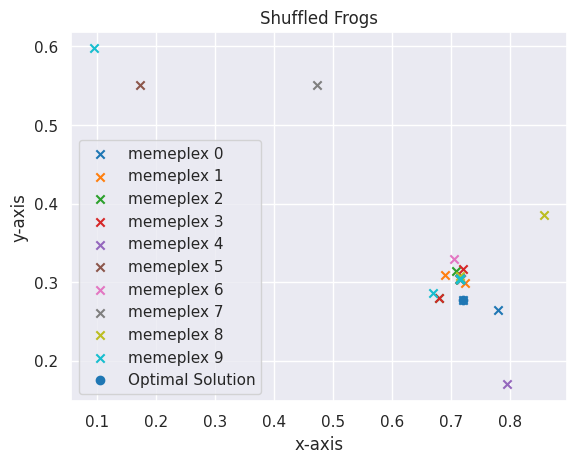

The matplotlib source for this figure:
#! usr/bin/python3

import numpy as np
import matplotlib.pyplot as plt
import seaborn as sns
sns.set_style("darkgrid")
sns.set_context("notebook")



n_boulders = 150
boulders = np.random.uniform(0., 1., (n_boulders, 3))
boulders[:, 2] = 1 / (3 ** np.random.choice(range(2, 4), (n_boulders)))



def opt_func(f):
    """The mathematical function to optimize.
    Boulder here"""
    x = f[0]
    y = f[1]
    res = 0
    for i in range(boulders.shape[0]):
        eval_ = (
            (x - boulders[i, 0]) ** 2
            + (y - boulders[i, 1]) ** 2
            - boulders[i, 2] ** 2
        )
        if eval_ < 0:
            res += eval_
    return res




def gen_frogs(frogs, dimension):
    """Generates a random frog population from gaussian normal distribution.
    
    Arguments:
        frogs {int} -- Number of frogs
        dimension {int} -- Dimension of frogs/ Number of features
    
    Returns:
        numpy.ndarray -- A frogs x dimension array
    """
    frogs = np.array([[np.random.uniform(0,1) for i in range(dimension)]for j in range(frogs)])
    return frogs



def sort_frogs(frogs, mplx_no, opt_func):
    """Sorts the frogs in decending order of fitness by the given function.
    
    Arguments:
        frogs {numpy.ndarray} -- Frogs to be sorted
        mplx_no {int} -- Number of memeplexes, when divides frog number should return an integer otherwise frogs will be skipped
        opt_func {function} -- Function to determine fitness
    
    Returns:
        numpy.ndarray -- A memeplexes x frogs/memeplexes array of indices, [0, 0] will be the greatest frog
    """

    # Find fitness of each frog
    fitness = np.array(list(map(opt_func, frogs)))
    # Sort the indices in decending order by fitness
    sorted_fitness = np.argsort(fitness)
    # Empty holder for memeplexes
    memeplexes = np.zeros((mplx_no, int(frogs.shape[0]/mplx_no)))
    # Sort into memeplexes
    for j in range(memeplexes.shape[1]):
        for i in range(mplx_no):
            memeplexes[i, j] = sorted_fitness[i+(mplx_no*j)]
    return memeplexes




def local_search(frogs, memeplex, opt_func):
    """Performs the local search for a memeplex.
    
    Arguments:
        frogs {numpy.ndarray} -- All the frogs
        memeplex {numpy.ndarray} -- One memeplex
        opt_func {function} -- The function to optimize
        sigma {int/float} -- Sigma for the gaussian distribution by which the frogs were created
        mu {int/float} -- Mu for the gaussian distribution by which the frogs were created
    
    Returns:
        numpy.ndarray -- The updated frogs, same dimensions
    """

    # Select worst, best, greatest frogs
    frog_w = frogs[int(memeplex[-1])]
    frog_b = frogs[int(memeplex[0])]
    frog_g = frogs[0]
    # Move worst wrt best frog
    frog_w_new = frog_w + (np.random.rand() * (frog_b - frog_w))
    # If change not better, move worst wrt greatest frog
    if opt_func(frog_w_new) > opt_func(frog_w):
        frog_w_new = frog_w + (np.random.rand() * (frog_g - frog_w))
    # If change not better, random new worst frog
    if opt_func(frog_w_new) > opt_func(frog_w):
        frog_w_new = gen_frogs(1, frogs.shape[1])[0]
    # Replace worst frog
    frogs[int(memeplex[-1])] = frog_w_new
    return frogs





def shuffle_memeplexes(frogs, memeplexes):
    """Shuffles the memeplexes without sorting them.
    
    Arguments:
        frogs {numpy.ndarray} -- All the frogs
        memeplexes {numpy.ndarray} -- The memeplexes
    
    Returns:
        numpy.ndarray -- A shuffled memeplex, unsorted, same dimensions
    """

    # Flatten the array
    temp = memeplexes.flatten()
    #Shuffle the array
    np.random.shuffle(temp)
    # Reshape
    temp = temp.reshape((memeplexes.shape[0], memeplexes.shape[1]))
    return temp




def sfla(opt_func, frogs=30, dimension=2, mplx_no=5, mplx_iters=10, solun_iters=50):
    """Performs the Shuffled Leaping Frog Algorithm.
    
    Arguments:
        opt_func {function} -- The function to optimize.
    
    Keyword Arguments:
        frogs {int} -- The number of frogs to use (default: {30})
        dimension {int} -- The dimension/number of features (default: {2})
        mplx_no {int} -- Number of memeplexes, when divides frog number should return an integer otherwise frogs will be skipped (default: {5})
        mplx_iters {int} -- Number of times a single memeplex will be iterated before shuffling (default: {10})
        solun_iters {int} -- Number of times the memeplexes will be shuffled (default: {50})
    
    Returns:
        tuple(numpy.ndarray, numpy.ndarray, numpy.ndarray) -- [description]
    """
    # Generate frogs around the solution
    frogs = gen_frogs(frogs, dimension)
    # Arrange frogs and sort into memeplexes
    memeplexes = sort_frogs(frogs, mplx_no, opt_func)
    # Best solution as greatest frog
    best_solun = frogs[int(memeplexes[0, 0])]
    # For the number of iterations
    for i in range(solun_iters):
        # Shuffle memeplexes
        memeplexes = shuffle_memeplexes(frogs, memeplexes)
        # For each memeplex
        for mplx_idx, memeplex in enumerate(memeplexes):
            # For number of memeplex iterations
            for j in range(mplx_iters):
                # Perform local search
                frogs = local_search(frogs, memeplex, opt_func)
            # Rearrange memeplexes
            memeplexes = sort_frogs(frogs, mplx_no, opt_func)
            # Check and select new best frog as the greatest frog
            new_best_solun = frogs[int(memeplexes[0, 0])]
            if opt_func(new_best_solun) < opt_func(best_solun):
                best_solun = new_best_solun
    return best_solun, frogs, memeplexes.astype(int)




def sfla_iter(opt_func,X,Y,Z, frogs=80, dimension=2,  mplx_no=5, mplx_iters=10, solun_iters=50):
    """Performs the Shuffled Leaping Frog Algorithm.
    Every twenty iterations, we print the funtion to optimize and the positions of the memeplexes, in order to vizualize the progressions
    
    Arguments:
        opt_func {function} -- The function to optimize.
    
    Keyword Arguments:
        frogs {int} -- The number of frogs to use (default: {30})
        dimension {int} -- The dimension/number of features (default: {2})
        mplx_no {int} -- Number of memeplexes, when divides frog number should return an integer otherwise frogs will be skipped (default: {5})
        mplx_iters {int} -- Number of times a single memeplex will be iterated before shuffling (default: {10})
        solun_iters {int} -- Number of times the memeplexes will be shuffled (default: {50})
    
    Returns:
        tuple(numpy.ndarray, numpy.ndarray, numpy.ndarray) -- [description]
    """

    # Generate frogs around the solution
    frogs = gen_frogs(frogs, dimension)
    # Arrange frogs and sort into memeplexes
    
    memeplexes = sort_frogs(frogs, mplx_no, opt_func)
    # Best solution as greatest frog
    best_solun = frogs[int(memeplexes[0, 0])]
    # For the number of iterations
    for i in range(solun_iters):
        # Shuffle memeplexes
        memeplexes = shuffle_memeplexes(frogs, memeplexes)
        # For each memeplex
        for mplx_idx, memeplex in enumerate(memeplexes):
            # For number of memeplex iterations
            for j in range(mplx_iters):
                # Perform local search
                frogs = local_search(frogs, memeplex, opt_func)
            # Rearrange memeplexes
            memeplexes = sort_frogs(frogs, mplx_no, opt_func)
            # Check and select new best frog as the greatest frog
            new_best_solun = frogs[int(memeplexes[0, 0])]
            if opt_func(new_best_solun) < opt_func(best_solun):
                best_solun = new_best_solun
                
                
        if(i%20==0 or i == solun_iters-1):
            print("Optimal Solution for ",i, " iterations : {}".format(best_solun))
    
            # Place memeplexes
            plt.figure()
            for idx, memeplex in enumerate(memeplexes):
                memeplex = np.array(memeplex).astype(int)
                plt.scatter(frogs[memeplex, 0], frogs[memeplex, 1], marker='x', label="memeplex {}".format(idx))
            plt.scatter(best_solun[0], best_solun[1], marker='o', label="Optimal Solution")
            #plt.scatter(0, 0, marker='*', label='Actual Solution')
            # Plot properties
            #if(i == 0):
            #    plt.legend()
            plt.xlabel("x-axis")
            plt.ylabel("y-axis")
            plt.title("Shuffled Frogs")
            plt.contour(X, Y, Z, alpha=.5)
            # Show plot
            plt.show()
    return best_solun, frogs, memeplexes.astype(int)




def main():
    # Run algorithm
    solun, frogs, memeplexes = sfla(opt_func, 100, 2, 10, 10, 100)
    print("Optimal Solution: {}".format(solun))
    # Place memeplexes
    for idx, memeplex in enumerate(memeplexes):
        plt.scatter(frogs[memeplex, 0], frogs[memeplex, 1], marker='x', label="memeplex {}".format(idx))
    plt.scatter(solun[0], solun[1], marker='o', label="Optimal Solution")
    # Plot properties
    plt.legend()
    plt.xlabel("x-axis")
    plt.ylabel("y-axis")
    plt.title("Shuffled Frogs")
    # Show plot
    plt.show()

if __name__ == '__main__':
    main()
